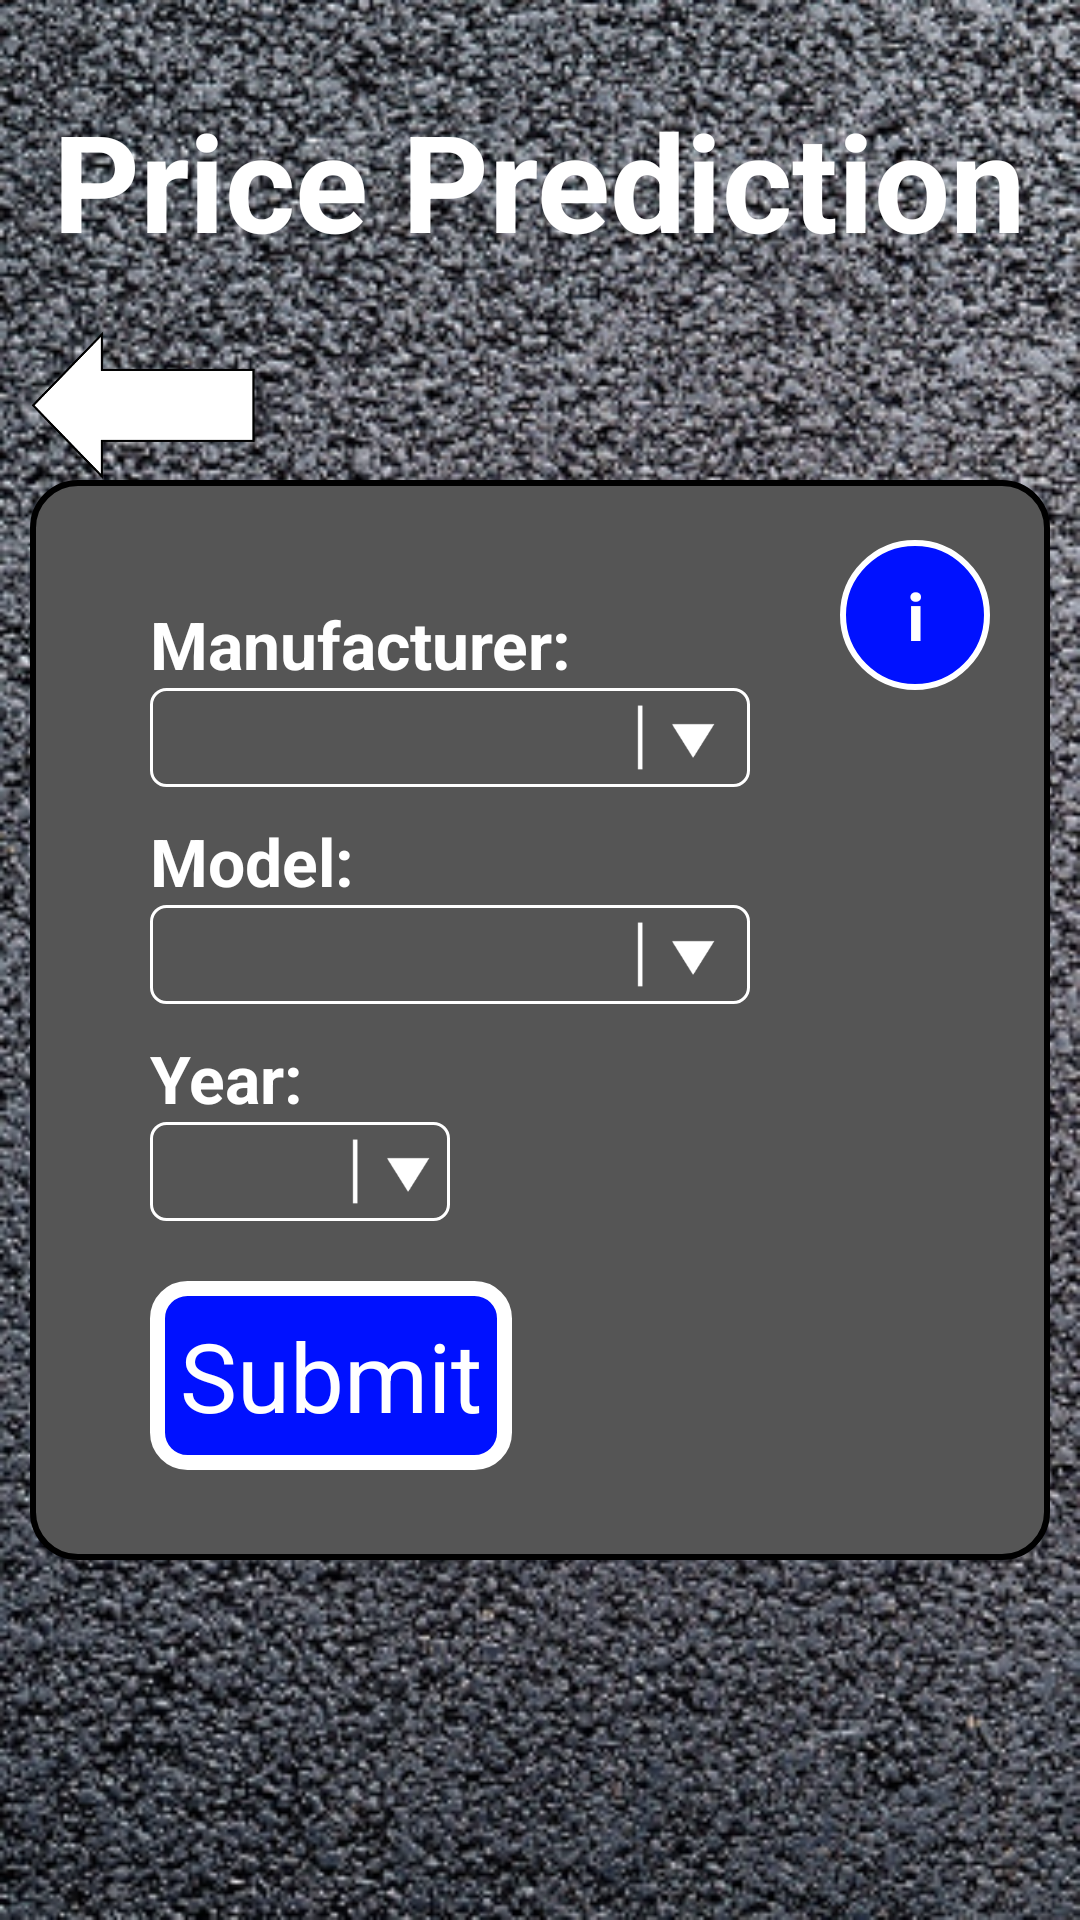

Android layout source for this screen:
<!-- AndroidManifest.xml: application theme Theme.CarML -->
<!-- res/layout/price_prediction_activity.xml -->
<?xml version="1.0" encoding="utf-8"?>
<androidx.appcompat.widget.LinearLayoutCompat
    xmlns:android="http://schemas.android.com/apk/res/android"
    xmlns:tools="http://schemas.android.com/tools"
    android:layout_width="match_parent"
    android:layout_height="match_parent"
    tools:context=".PricePredictionActivity"
    android:background="@drawable/tarmac_wallpaper"
    android:orientation="vertical">

    
    <ScrollView
        android:layout_width="match_parent"
        android:layout_height="match_parent">

        
        <RelativeLayout
            android:id="@+id/main"
            android:layout_width="match_parent"
            android:layout_height="wrap_content">

            
            <RelativeLayout
                android:id="@+id/banner_layout"
                android:layout_width="match_parent"
                android:layout_height="wrap_content"
                android:layout_marginTop="@dimen/margin20">

                <TextView
                    style="@style/Banner"
                    android:textSize="45sp"
                    android:text="@string/price_prediction"
                    android:contentDescription="@string/noCD"/>
            </RelativeLayout>

            
            <RelativeLayout
                android:id="@+id/arrow_layout"
                android:layout_width="wrap_content"
                android:layout_height="wrap_content"
                android:layout_below="@id/banner_layout"
                android:layout_marginStart="@dimen/margin10"
                android:layout_marginTop="@dimen/margin10">

                <ImageButton
                    android:id="@+id/back_arrow"
                    android:layout_width="75dp"
                    android:layout_height="50dp"
                    android:background="@drawable/back_arrow"
                    android:contentDescription="@string/back_arrowCD"/>
            </RelativeLayout>

            
            <RelativeLayout
                android:id="@+id/input_form"
                android:layout_width="match_parent"
                android:layout_height="wrap_content"
                android:layout_marginStart="@dimen/margin20"
                android:layout_below="@id/arrow_layout"
                android:layout_centerHorizontal="true"
                android:padding="@dimen/margin10"
                android:background="@drawable/rectangle_round">

                <TextView
                    android:id="@+id/information_button"
                    android:layout_width="50dp"
                    android:layout_height="50dp"
                    android:background="@drawable/information_button"
                    android:layout_alignParentEnd="true"
                    android:layout_marginEnd="@dimen/margin10"
                    android:layout_marginTop="@dimen/margin10"
                    android:text="@string/information_button_text"
                    android:textSize="@dimen/heading_size"
                    android:textStyle="bold"
                    android:gravity="center"
                    android:contentDescription="@string/information_buttonCD"/>

                <TextView
                    android:id="@+id/manufacturer_label"
                    style="@style/HeaderText"
                    android:layout_width="wrap_content"
                    android:layout_height="wrap_content"
                    android:layout_marginTop="@dimen/margin30"
                    android:layout_marginStart="@dimen/margin30"
                    android:text="@string/manufacturer"/>

                
                <RelativeLayout
                    android:id="@+id/manufacturer_layout"
                    android:layout_width="200dp"
                    android:layout_height="wrap_content"
                    android:layout_marginStart="@dimen/margin30"
                    android:background="@drawable/spinner_background"
                    android:layout_below="@id/manufacturer_label">

                    <Spinner
                        android:id="@+id/manufacturer"
                        android:layout_width="match_parent"
                        android:layout_height="wrap_content"
                        android:gravity="center_vertical"
                        android:spinnerMode="dropdown"
                        android:dropDownWidth="match_parent"
                        android:popupBackground="@color/grey"
                        android:tooltipText="Select One"/>

                    <ImageView
                        android:layout_width="30dp"
                        android:layout_height="30dp"
                        android:layout_alignParentEnd="true"
                        android:layout_centerVertical="true"
                        android:layout_gravity="center"
                        android:layout_marginEnd="@dimen/margin10"
                        android:src="@drawable/spinner_end"
                        android:background="@color/grey"
                        android:contentDescription="@string/noCD"/>
                </RelativeLayout>

                <TextView
                    android:id="@+id/model_label"
                    style="@style/HeaderText"
                    android:layout_width="wrap_content"
                    android:layout_height="wrap_content"
                    android:layout_below="@id/manufacturer_layout"
                    android:layout_marginTop="@dimen/margin10"
                    android:layout_marginStart="@dimen/margin30"
                    android:text="@string/model" />

                
                <RelativeLayout
                    android:id="@+id/model_layout"
                    android:layout_width="200dp"
                    android:layout_height="wrap_content"
                    android:layout_marginStart="@dimen/margin30"
                    android:background="@drawable/spinner_background"
                    android:layout_below="@id/model_label">

                    <Spinner
                        android:id="@+id/model"
                        android:layout_width="match_parent"
                        android:layout_height="wrap_content"
                        android:gravity="center_vertical"
                        android:spinnerMode="dropdown"
                        android:dropDownWidth="match_parent"
                        android:popupBackground="@color/grey"
                        android:tooltipText="Select One"/>

                    <ImageView
                        android:layout_width="30dp"
                        android:layout_height="30dp"
                        android:layout_alignParentEnd="true"
                        android:layout_centerVertical="true"
                        android:layout_gravity="center"
                        android:layout_marginEnd="@dimen/margin10"
                        android:src="@drawable/spinner_end"
                        android:background="@color/grey"
                        android:contentDescription="@string/noCD"/>
                </RelativeLayout>

                <TextView
                    android:id="@+id/year_label"
                    style="@style/HeaderText"
                    android:layout_width="wrap_content"
                    android:layout_height="wrap_content"
                    android:layout_below="@id/model_layout"
                    android:layout_marginTop="@dimen/margin10"
                    android:layout_marginStart="@dimen/margin30"
                    android:text="@string/year"/>

                
                <RelativeLayout
                    android:id="@+id/year_layout"
                    android:layout_width="100dp"
                    android:layout_height="wrap_content"
                    android:layout_marginStart="@dimen/margin30"
                    android:background="@drawable/spinner_background"
                    android:layout_below="@id/year_label">

                    <Spinner
                        android:id="@+id/year"
                        android:layout_width="match_parent"
                        android:layout_height="wrap_content"
                        android:gravity="center_vertical"
                        android:spinnerMode="dropdown"
                        android:dropDownWidth="match_parent"
                        android:popupBackground="@color/grey"
                        android:tooltipText="Select One"/>

                    <ImageView
                        android:layout_width="30dp"
                        android:layout_height="30dp"
                        android:layout_alignParentEnd="true"
                        android:layout_centerVertical="true"
                        android:layout_gravity="center"
                        android:layout_marginEnd="@dimen/margin5"
                        android:src="@drawable/spinner_end"
                        android:background="@color/grey"
                        android:contentDescription="@string/noCD"/>
                </RelativeLayout>

                <TextView
                    android:id="@+id/submit_button"
                    android:layout_width="wrap_content"
                    android:layout_height="wrap_content"
                    android:background="@drawable/menu_button"
                    android:text="@string/submit"
                    android:gravity="center"
                    android:textSize="@dimen/land_text_size"
                    android:padding="@dimen/margin10"
                    android:layout_below="@id/year_layout"
                    android:layout_marginStart="@dimen/margin30"
                    android:layout_marginTop="@dimen/margin20"
                    android:layout_marginBottom="@dimen/margin20"
                    android:contentDescription="@string/submitCD"/>

            </RelativeLayout>
        </RelativeLayout>
    </ScrollView>
</androidx.appcompat.widget.LinearLayoutCompat>
<!-- resources referenced by this layout -->
<resources>
  <color name="grey">#555555</color>
  <dimen name="heading_size">22sp</dimen>
  <dimen name="land_text_size">32sp</dimen>
  <dimen name="margin10">10dp</dimen>
  <dimen name="margin20">20dp</dimen>
  <dimen name="margin30">30dp</dimen>
  <dimen name="margin5">5dp</dimen>
  <!-- drawable information_button (drawable) -->
  <?xml version="1.0" encoding="utf-8"?>
  <shape xmlns:android="http://schemas.android.com/apk/res/android"
      android:shape="oval">
      <solid
          android:color="@color/blue_sign"/>
      <stroke
          android:width="2dp"
          android:color="@color/white"/>
  </shape>
  <!-- drawable menu_button (drawable) -->
  <?xml version="1.0" encoding="utf-8"?>
  <shape xmlns:android="http://schemas.android.com/apk/res/android"
      android:shape="rectangle">
      <solid
          android:color="@color/blue_sign"/>
      <stroke
          android:width="5dp"
          android:color="@color/white"/>
      <corners
          android:radius="@dimen/margin10"/>
  </shape>
  <!-- drawable rectangle_round (drawable) -->
  <?xml version="1.0" encoding="UTF-8"?>
  <shape
      xmlns:android="http://schemas.android.com/apk/res/android"
      android:id="@+id/input_form_rectangle">
      <corners android:radius="15dp" />
      <stroke android:width="2dp" android:color="#000000" />
      <solid android:color="@color/grey" />
  </shape>
  <!-- drawable spinner_background (drawable) -->
  <?xml version="1.0" encoding="utf-8"?>
  <shape xmlns:android="http://schemas.android.com/apk/res/android">
      <solid android:color="@color/grey"/>
      <corners android:radius="5dp" />
      <padding android:top="0dp" android:bottom="3dp" android:left="0dp" android:right="0dp"/>
      <stroke
          android:width="1dp"
          android:color="@color/white" />
  </shape>
  <string name="back_arrowCD">Tap to go back.</string>
  <string name="information_buttonCD">Tap for help</string>
  <string name="information_button_text">i</string>
  <string name="manufacturer">Manufacturer:</string>
  <string name="model">Model:</string>
  <string name="noCD" translatable="false"> </string>
  <string name="price_prediction">Price Prediction</string>
  <string name="submit">Submit</string>
  <string name="submitCD">Tap to submit and go to result.</string>
  <string name="year">Year:</string>
  <style name="Banner">
          <item name="android:layout_width">wrap_content</item>
          <item name="android:layout_height">@dimen/banner_height</item>
          <item name="android:layout_centerHorizontal">true</item>
          <item name="android:textColor">@color/white</item>
          <item name="android:textStyle">bold</item>
          <item name="android:textSize">@dimen/banner_text_size</item>
          <item name="android:padding">@dimen/margin10</item>
          <item name="android:gravity">center</item>
          <item name="android:background">@drawable/banner</item>
      </style>
  <style name="HeaderText">
          <item name="android:textColor">@color/white</item>
          <item name="android:textStyle">bold</item>
          <item name="android:textSize">@dimen/heading_size</item>
      </style>
  <color name="blue_sign">#0011FF</color>
  <color name="white">#FFFFFFFF</color>
  <dimen name="banner_height">80dp</dimen>
  <dimen name="banner_text_size">40sp</dimen>
  <color name="black">#FF000000</color>
  <color name="teal_700">#FF018786</color>
</resources>
